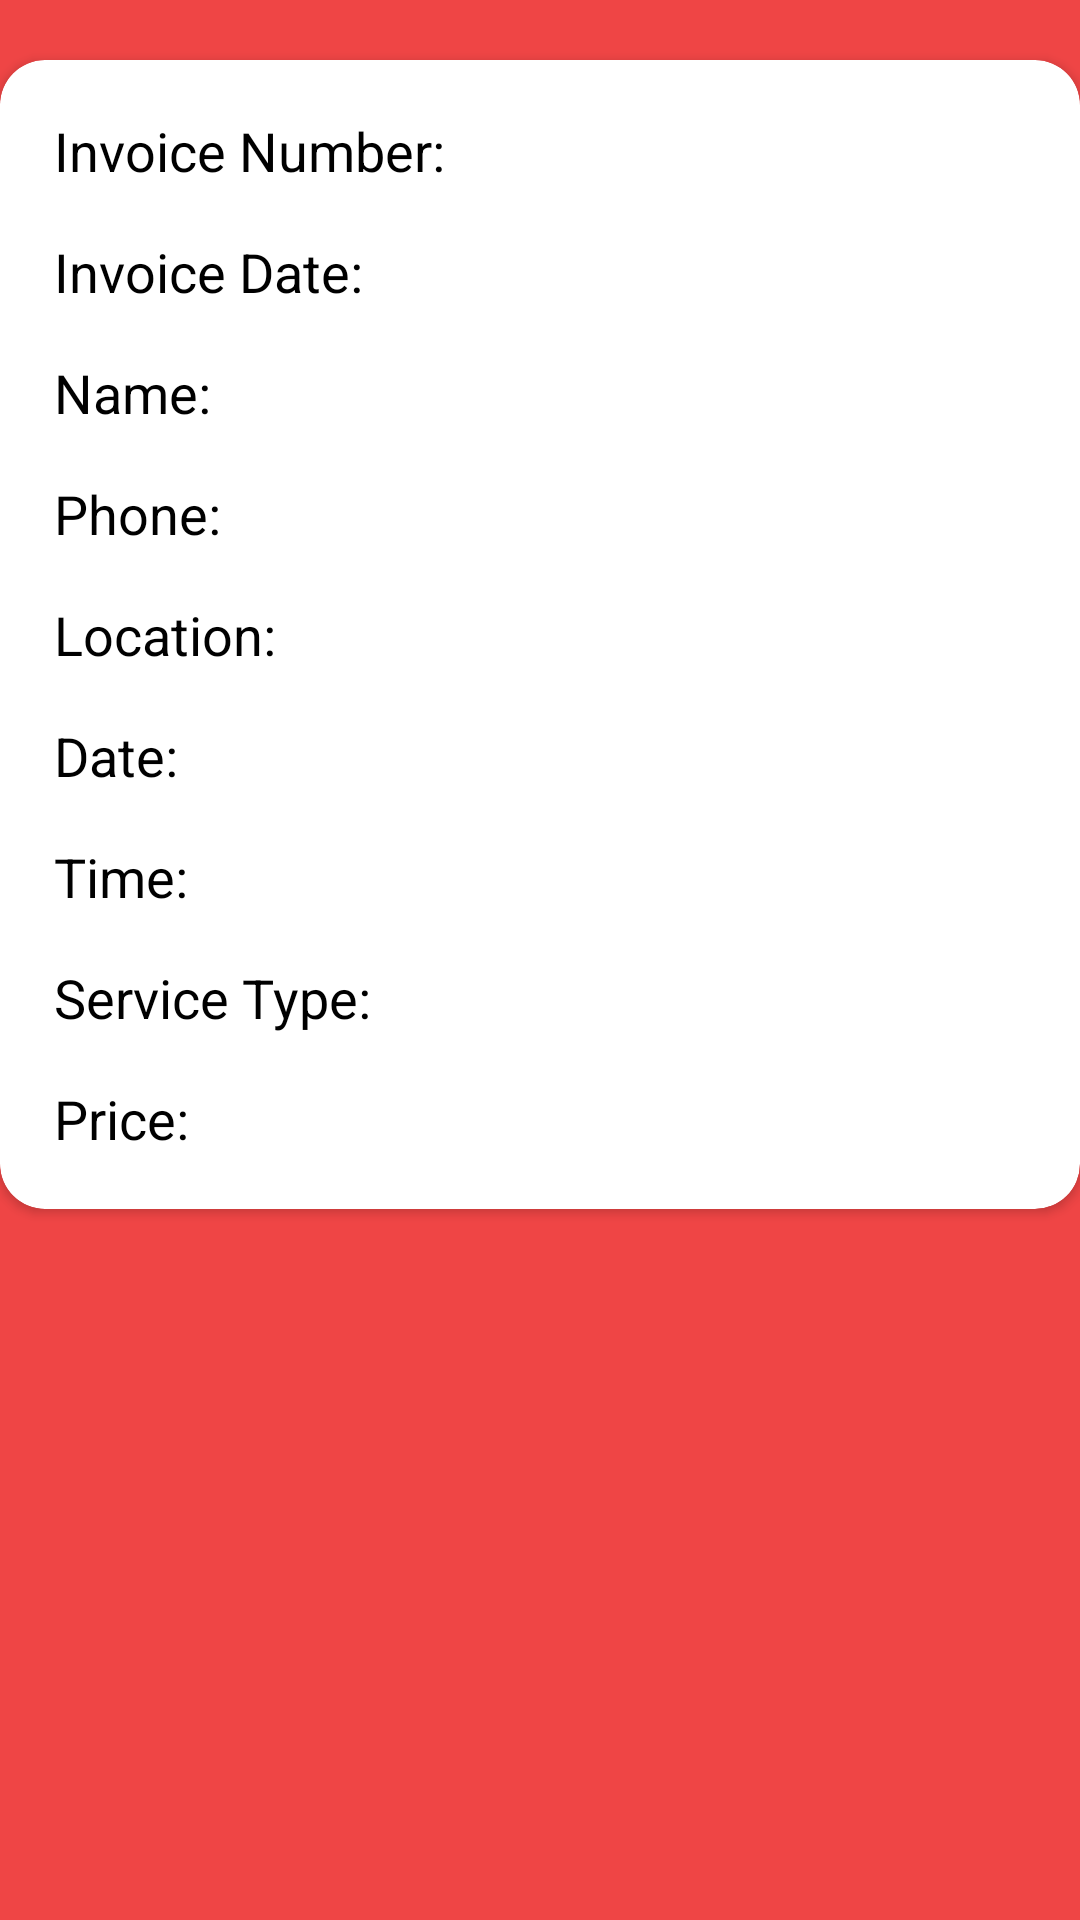

Here is an Android app screen rendered from its layout file. Give the layout XML and the strings, colors and styles it references.
<!-- AndroidManifest.xml: application theme AppTheme -->
<!-- res/layout/custom_client_data_show.xml -->
<?xml version="1.0" encoding="utf-8"?>
<RelativeLayout
    xmlns:android="http://schemas.android.com/apk/res/android"
    xmlns:app="http://schemas.android.com/apk/res-auto"
    android:background="@drawable/belal_background"
    android:layout_width="match_parent"
    android:layout_height="match_parent">

    <androidx.cardview.widget.CardView
        android:layout_width="match_parent"
        android:layout_height="wrap_content"
        android:padding="10dp"
        android:layout_marginTop="20dp"
        app:cardCornerRadius="15dp">

        <LinearLayout
            android:id="@+id/ll_vertical"
            android:orientation="vertical"
            android:layout_below="@id/back"
            android:layout_width="wrap_content"
            android:layout_height="wrap_content"
            android:padding="10dp">

            <LinearLayout
                android:layout_width="wrap_content"
                android:layout_height="wrap_content"
                android:orientation="horizontal">

                <TextView
                    android:id="@+id/invoice_number"
                    android:layout_width="wrap_content"
                    android:layout_height="wrap_content"
                    android:padding="8dp"
                    android:text="Invoice Number:"
                    android:textColor="@color/black"
                    android:textSize="18sp"/>

                <TextView
                    android:id="@+id/invoice_field"
                    android:layout_width="wrap_content"
                    android:layout_height="wrap_content"
                    android:textColor="@color/black"/>

            </LinearLayout>

            <LinearLayout
                android:layout_width="wrap_content"
                android:layout_height="wrap_content"
                android:orientation="horizontal">

                <TextView
                    android:id="@+id/invoice_date"
                    android:layout_width="wrap_content"
                    android:layout_height="wrap_content"
                    android:padding="8dp"
                    android:text="Invoice Date:"
                    android:textColor="@color/black"
                    android:textSize="18sp"/>

                <TextView
                    android:id="@+id/invoice_date_field"
                    android:layout_width="wrap_content"
                    android:layout_height="wrap_content"
                    android:textColor="@color/black"/>

            </LinearLayout>

            <LinearLayout
                android:layout_width="wrap_content"
                android:layout_height="wrap_content"
                android:orientation="horizontal">

                <TextView
                    android:id="@+id/name"
                    android:layout_width="wrap_content"
                    android:layout_height="wrap_content"
                    android:padding="8dp"
                    android:text="Name:"
                    android:textColor="@color/black"
                    android:textSize="18sp"/>

                <TextView
                    android:id="@+id/name_field"
                    android:layout_width="wrap_content"
                    android:layout_height="wrap_content"
                    android:textColor="@color/black"/>

            </LinearLayout>

            <LinearLayout
                android:layout_width="wrap_content"
                android:layout_height="wrap_content"
                android:orientation="horizontal">

                <TextView
                    android:id="@+id/phone"
                    android:layout_width="wrap_content"
                    android:layout_height="wrap_content"
                    android:padding="8dp"
                    android:text="Phone:"
                    android:textColor="@color/black"
                    android:textSize="18sp"/>

                <TextView
                    android:id="@+id/phone_field"
                    android:layout_width="wrap_content"
                    android:layout_height="wrap_content"
                    android:textColor="@color/black"/>

            </LinearLayout>

            <LinearLayout
                android:layout_width="wrap_content"
                android:layout_height="wrap_content"
                android:orientation="horizontal">

                <TextView
                    android:id="@+id/location"
                    android:layout_width="wrap_content"
                    android:layout_height="wrap_content"
                    android:padding="8dp"
                    android:text="Location:"
                    android:textColor="@color/black"
                    android:textSize="18sp"/>

                <TextView
                    android:id="@+id/location_field"
                    android:layout_width="wrap_content"
                    android:layout_height="wrap_content"
                    android:textColor="@color/black"/>

            </LinearLayout>

            <LinearLayout
                android:layout_width="wrap_content"
                android:layout_height="wrap_content"
                android:orientation="horizontal">

                <TextView
                    android:id="@+id/date"
                    android:layout_width="wrap_content"
                    android:layout_height="wrap_content"
                    android:padding="8dp"
                    android:text="Date:"
                    android:textColor="@color/black"
                    android:textSize="18sp"/>

                <TextView
                    android:id="@+id/date_field"
                    android:layout_width="wrap_content"
                    android:layout_height="wrap_content"
                    android:textColor="@color/black"/>

            </LinearLayout>

            <LinearLayout
                android:layout_width="wrap_content"
                android:layout_height="wrap_content"
                android:orientation="horizontal">

                <TextView
                    android:id="@+id/time"
                    android:layout_width="wrap_content"
                    android:layout_height="wrap_content"
                    android:padding="8dp"
                    android:text="Time:"
                    android:textColor="@color/black"
                    android:textSize="18sp"/>

                <TextView
                    android:id="@+id/time_field"
                    android:layout_width="wrap_content"
                    android:layout_height="wrap_content"
                    android:textColor="@color/black"/>

            </LinearLayout>

            <LinearLayout
                android:layout_width="wrap_content"
                android:layout_height="wrap_content"
                android:orientation="horizontal">

                <TextView
                    android:id="@+id/service_type"
                    android:layout_width="wrap_content"
                    android:layout_height="wrap_content"
                    android:padding="8dp"
                    android:text="Service Type:"
                    android:textColor="@color/black"
                    android:textSize="18sp"/>

                <TextView
                    android:id="@+id/service_type_field"
                    android:layout_width="wrap_content"
                    android:layout_height="wrap_content"
                    android:textColor="@color/black"/>

            </LinearLayout>

            <LinearLayout
                android:layout_width="wrap_content"
                android:layout_height="wrap_content"
                android:orientation="horizontal">

                <TextView
                    android:id="@+id/price"
                    android:layout_width="wrap_content"
                    android:layout_height="wrap_content"
                    android:padding="8dp"
                    android:text="Price:"
                    android:textColor="@color/black"
                    android:textSize="18sp"/>

                <TextView
                    android:id="@+id/price_field"
                    android:layout_width="wrap_content"
                    android:layout_height="wrap_content"
                    android:textColor="@color/black"/>

            </LinearLayout>

        </LinearLayout>

    </androidx.cardview.widget.CardView>



















</RelativeLayout>
<!-- resources referenced by this layout -->
<resources>
  <color name="black">#000000</color>
  <color name="white">#ffffff</color>
  <!-- drawable background_red_button (drawable-v24) -->
  <?xml version="1.0" encoding="utf-8"?>
  <selector
      xmlns:android="http://schemas.android.com/apk/res/android"
      android:shape="ring">
  
  
      <item>
          <shape >
              <gradient android:startColor="@color/light_red"
                  android:endColor="@color/light_red_2"
                  android:angle="270"/>
              <corners android:radius="30dp"/>
          </shape>
  
      </item>
  
  </selector>
  <!-- drawable belal_background (drawable) -->
  <?xml version="1.0" encoding="utf-8"?>
  <selector xmlns:android="http://schemas.android.com/apk/res/android">
      <item>
          <color android:color="@color/light_red"/>
      </item>
  </selector>
  <style name="AppTheme" parent="Theme.AppCompat.Light.NoActionBar">
          
          <item name="colorPrimary">@color/colorPrimary</item>
          <item name="colorPrimaryDark">@color/colorPrimaryDark</item>
          <item name="colorAccent">@color/colorAccent</item>
      </style>
  <color name="light_red">#EF4545</color>
  <color name="light_red_2">#F15353</color>
  <color name="colorPrimary">#03A9F4</color>
  <color name="colorPrimaryDark">#2196F3</color>
  <color name="colorAccent">#86BC2C</color>
</resources>
